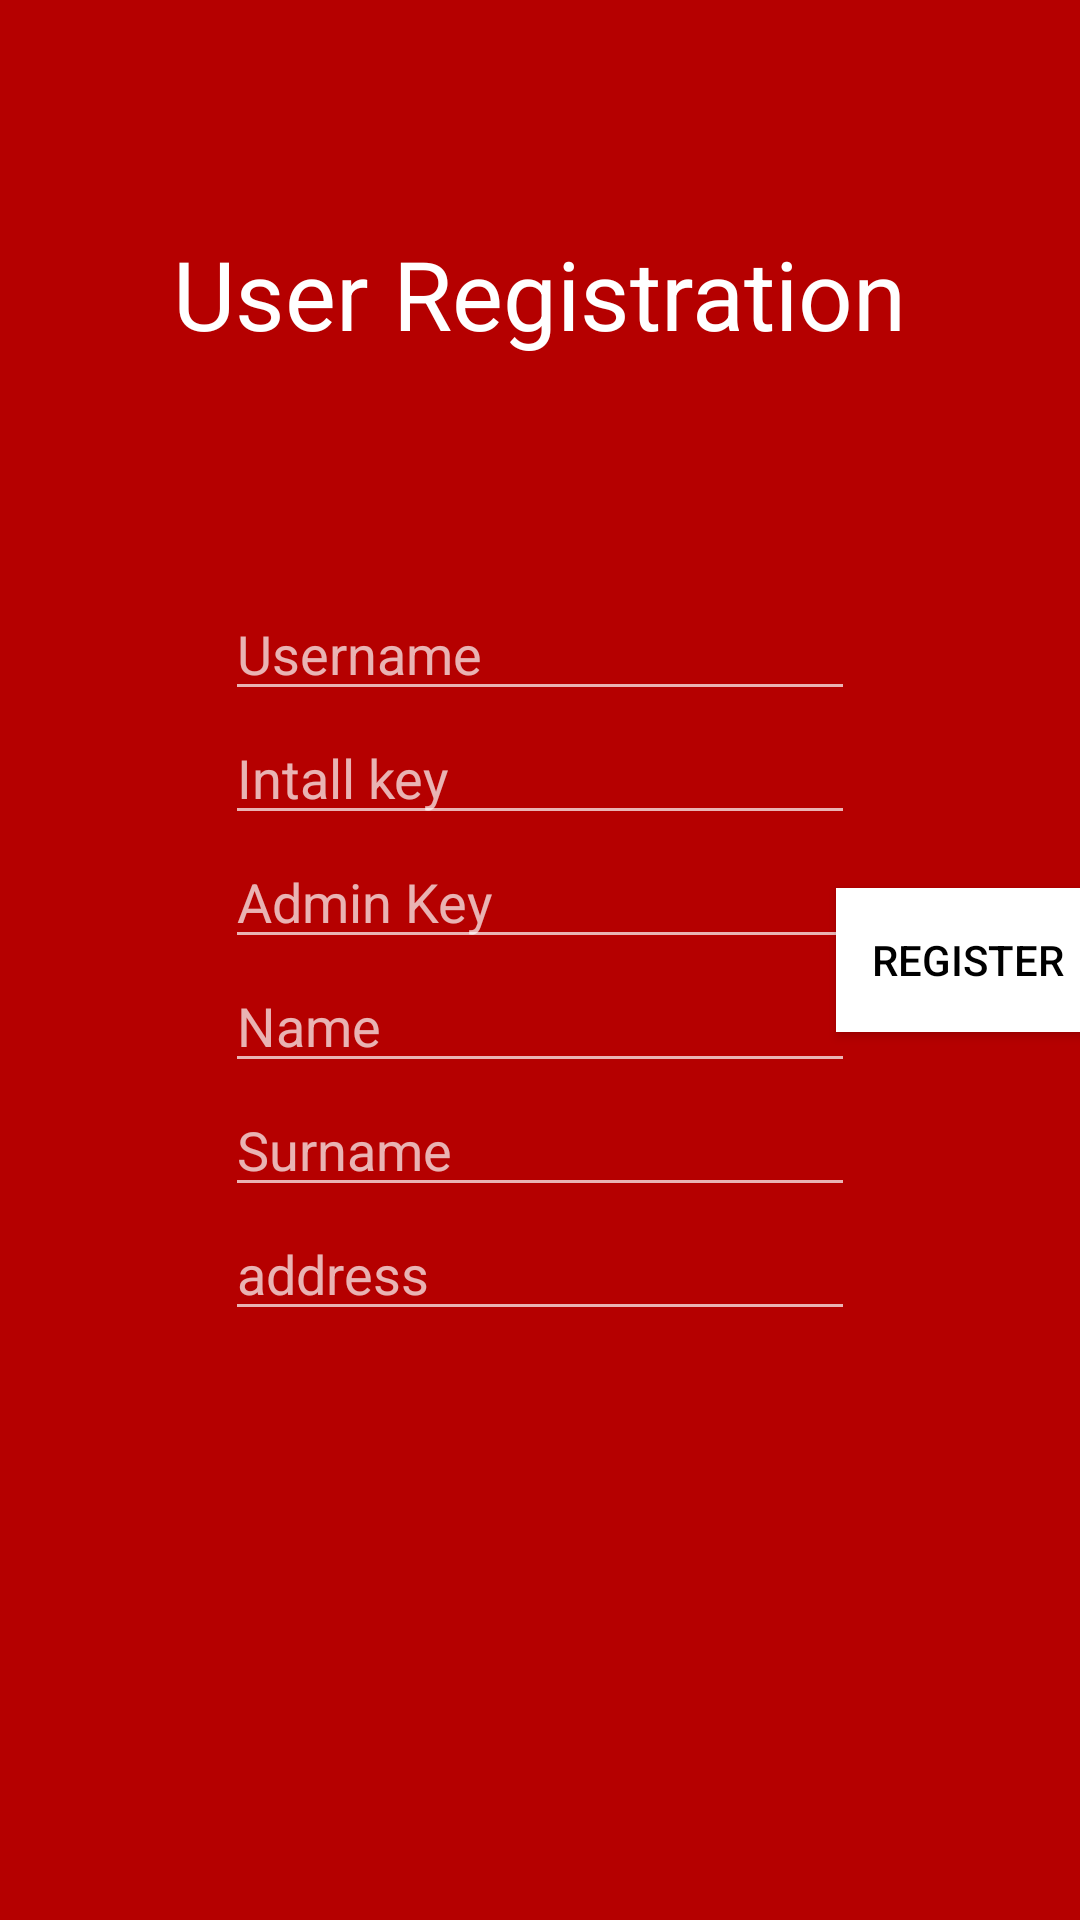

Android layout source for this screen:
<!-- AndroidManifest.xml: application theme AppTheme -->
<!-- res/layout/fragment_configure_user.xml -->
<?xml version="1.0" encoding="utf-8"?>
<androidx.constraintlayout.widget.ConstraintLayout xmlns:android="http://schemas.android.com/apk/res/android"
    xmlns:app="http://schemas.android.com/apk/res-auto"
    xmlns:tools="http://schemas.android.com/tools"
    android:layout_width="match_parent"
    android:layout_height="match_parent">

    <EditText
        android:id="@+id/username"
        android:layout_width="wrap_content"
        android:layout_height="wrap_content"
        android:ems="10"
        android:hint="Username"
        android:inputType="textPersonName"
        android:textColor="@color/white"
        app:layout_constraintBottom_toBottomOf="parent"
        app:layout_constraintEnd_toEndOf="parent"
        app:layout_constraintHorizontal_bias="0.499"
        app:layout_constraintStart_toStartOf="parent"
        app:layout_constraintTop_toTopOf="parent"
        app:layout_constraintVertical_bias="0.327" />

    <EditText
        android:id="@+id/install_key"
        android:layout_width="wrap_content"
        android:layout_height="wrap_content"
        android:ems="10"
        android:hint="Intall key"
        android:inputType="textPersonName"
        android:textColor="@color/white"
        app:layout_constraintEnd_toEndOf="parent"
        app:layout_constraintStart_toStartOf="parent"
        app:layout_constraintTop_toBottomOf="@+id/username" />

    <Button
        android:id="@+id/register"
        style="@style/light_button"
        android:layout_width="wrap_content"
        android:layout_height="wrap_content"
        android:text="Register"
        app:layout_constraintBottom_toBottomOf="parent"
        app:layout_constraintEnd_toEndOf="parent"
        app:layout_constraintStart_toEndOf="@+id/admin_key"
        app:layout_constraintTop_toTopOf="parent" />

    <TextView
        android:id="@+id/textView3"
        android:layout_width="wrap_content"
        android:layout_height="wrap_content"
        android:text="User Registration"
        android:textColor="@color/white"
        android:textSize="32sp"
        app:layout_constraintBottom_toTopOf="@+id/username"
        app:layout_constraintEnd_toEndOf="parent"
        app:layout_constraintStart_toStartOf="parent"
        app:layout_constraintTop_toTopOf="parent" />

    <EditText
        android:id="@+id/admin_key"
        android:layout_width="wrap_content"
        android:layout_height="wrap_content"
        android:ems="10"
        android:hint="Admin Key"
        android:inputType="textPassword"
        app:layout_constraintEnd_toEndOf="parent"
        app:layout_constraintStart_toStartOf="parent"
        app:layout_constraintTop_toBottomOf="@+id/install_key" />

    <EditText
        android:id="@+id/name"
        android:layout_width="wrap_content"
        android:layout_height="wrap_content"
        android:ems="10"
        android:hint="Name"
        android:inputType="textPersonName"
        app:layout_constraintEnd_toEndOf="parent"
        app:layout_constraintStart_toStartOf="parent"
        app:layout_constraintTop_toBottomOf="@+id/admin_key" />

    <EditText
        android:id="@+id/surname"
        android:layout_width="wrap_content"
        android:layout_height="wrap_content"
        android:ems="10"
        android:hint="Surname"
        android:inputType="textPersonName"
        app:layout_constraintEnd_toEndOf="parent"
        app:layout_constraintStart_toStartOf="parent"
        app:layout_constraintTop_toBottomOf="@+id/name" />

    <EditText
        android:id="@+id/address"
        android:layout_width="wrap_content"
        android:layout_height="wrap_content"
        android:ems="10"
        android:hint="address"
        android:inputType="textPersonName"
        app:layout_constraintEnd_toEndOf="parent"
        app:layout_constraintStart_toStartOf="parent"
        app:layout_constraintTop_toBottomOf="@+id/surname" />

</androidx.constraintlayout.widget.ConstraintLayout>
<!-- resources referenced by this layout -->
<resources>
  <color name="white">#FFFFFF</color>
  <style name="light_button" parent="TextAppearance.AppCompat.Widget.Button">
          <item name="android:background">@color/white</item>
          <item name="android:textColor">@color/black</item>
      </style>
  <style name="AppTheme" parent="Theme.AppCompat.NoActionBar">
          
          <item name="colorPrimary">@color/colorPrimary</item>
          <item name="colorPrimaryDark">@color/colorPrimaryDark</item>
          <item name="colorAccent">@color/colorAccent</item>
          
          <item name="android:windowBackground">@color/windowBackground</item>
      </style>
  <color name="black">#000000</color>
  <color name="colorPrimary">#b50000</color>
  <color name="colorPrimaryDark">#6e0000</color>
  <color name="colorAccent">#660202</color>
  <color name="windowBackground">@color/colorPrimary</color>
</resources>
